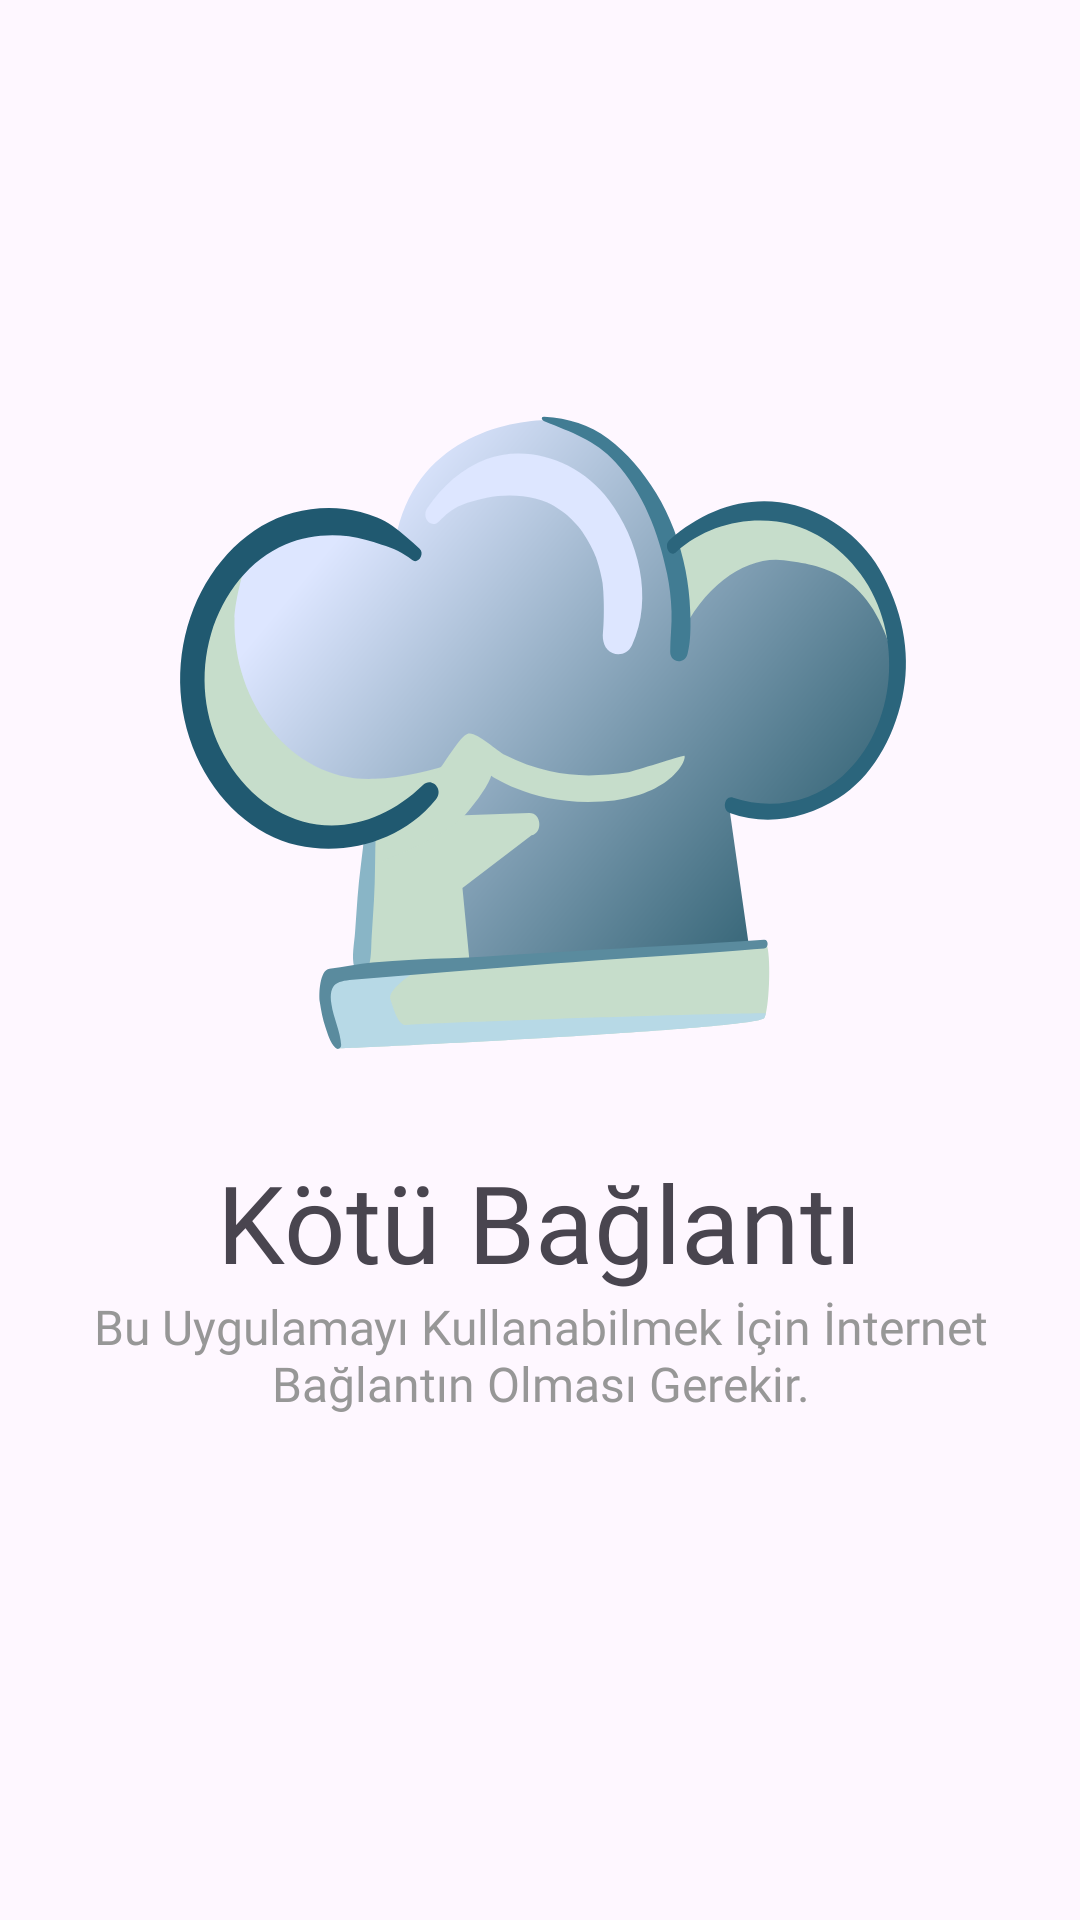

Produce the Android XML layout that renders to this screen, including the resource entries it uses.
<!-- AndroidManifest.xml: application theme Base.Theme.Tarifce -->
<!-- res/layout/layout_no_connection.xml -->
<?xml version="1.0" encoding="utf-8"?>
<androidx.constraintlayout.widget.ConstraintLayout android:id="@+id/connectionLayout"
    xmlns:android="http://schemas.android.com/apk/res/android"
    xmlns:app="http://schemas.android.com/apk/res-auto"
    android:layout_width="match_parent"
    android:visibility="visible"
    android:layout_height="match_parent">

    <LinearLayout
        android:layout_width="wrap_content"
        android:layout_height="wrap_content"
        android:layout_marginBottom="35dp"
        android:gravity="center"
        android:orientation="vertical"
        app:layout_constraintBottom_toBottomOf="parent"
        app:layout_constraintEnd_toEndOf="parent"
        app:layout_constraintStart_toStartOf="parent"
        app:layout_constraintTop_toTopOf="parent">

        <ImageView
            android:id="@+id/imageView4"
            android:layout_width="250dp"
            android:layout_height="220dp"
            android:layout_gravity="center"
            android:layout_marginBottom="30dp"
            android:background="@drawable/svg_cheff_hat"
            app:layout_constraintEnd_toEndOf="parent"
            app:layout_constraintStart_toStartOf="parent"
            app:layout_constraintTop_toTopOf="parent" />

        <LinearLayout
            android:id="@+id/baglaniYokButton"
            android:layout_width="wrap_content"
            android:layout_height="wrap_content"
            android:layout_gravity="center"
            android:gravity="center"
            android:orientation="vertical"
            android:visibility="visible">

            <TextView
                android:id="@+id/textView5"
                android:layout_width="wrap_content"
                android:layout_height="wrap_content"
                android:layout_gravity="center"
                android:fontFamily="@font/carrois_gothic"
                android:gravity="center"
                android:paddingStart="25dp"
                android:paddingEnd="25dp"
                android:text="Kötü Bağlantı"
                android:textSize="36dp"
                app:layout_constraintBottom_toTopOf="@+id/button"
                app:layout_constraintEnd_toEndOf="parent"
                app:layout_constraintStart_toStartOf="parent"
                app:layout_constraintTop_toBottomOf="@+id/imageView4" />


            <TextView
                android:id="@+id/textView4"
                android:layout_width="wrap_content"
                android:layout_height="wrap_content"
                android:layout_gravity="center"
                android:fontFamily="@font/inter_medium"
                android:gravity="center"
                android:paddingStart="25dp"
                android:paddingEnd="25dp"
                android:text="Bu Uygulamayı Kullanabilmek İçin İnternet Bağlantın Olması Gerekir."
                android:textColor="@color/main_text_color2"
                android:textSize="16dp"
                app:layout_constraintBottom_toTopOf="@+id/button"
                app:layout_constraintEnd_toEndOf="parent"
                app:layout_constraintStart_toStartOf="parent"
                app:layout_constraintTop_toBottomOf="@+id/imageView4" />

        </LinearLayout>
    </LinearLayout>

</androidx.constraintlayout.widget.ConstraintLayout>
<!-- resources referenced by this layout -->
<resources>
  <color name="main_text_color2">#979797</color>
  <!-- drawable svg_cheff_hat: vector/xml drawable (drawable, 7264 chars, omitted) -->
  <style name="Base.Theme.Tarifce" parent="Theme.Material3.DayNight.NoActionBar">
          
          <item name="colorPrimary">@color/yellow_top</item>
          <item name="colorPrimaryVariant">@color/yellow_darken</item>
          <item name="colorOnPrimary">@color/main_text_color</item>
          
          <item name="colorSecondary">@color/yellow_darken</item>
          <item name="colorSecondaryVariant">@color/yellow</item>
          <item name="colorOnSecondary">@color/main_text_color</item>
          
          <item name="android:statusBarColor">@color/status_bar_color</item>
          <item name="android:windowLightStatusBar">true</item>
          
      </style>
  <color name="yellow_top">#6495A8</color>
  <color name="yellow_darken">#DDE6FF</color>
  <color name="main_text_color">#5D5D5D</color>
  <color name="yellow">#c6ddcb</color>
  <color name="status_bar_color">#EEEEE9</color>
</resources>
